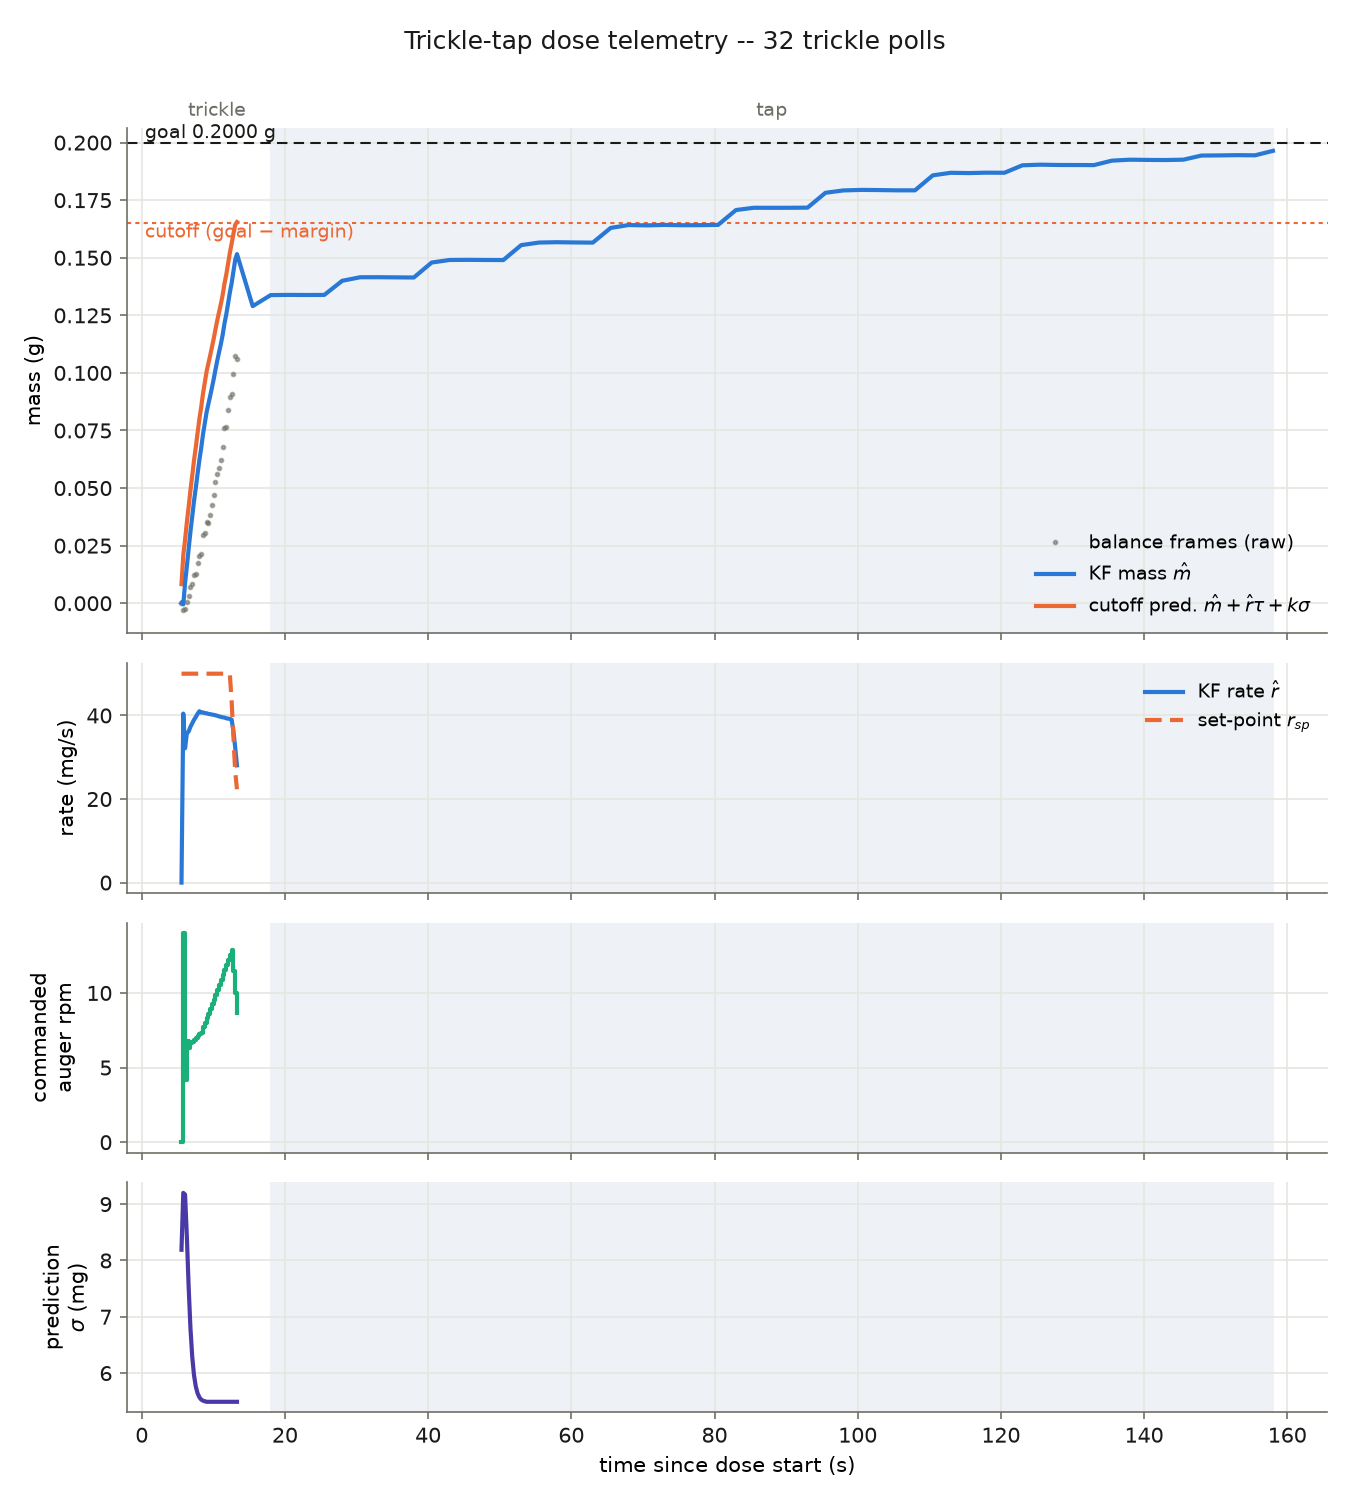

Source data for this figure (header and first rows):
t_s, phase, z_g, fresh, m_g, r_gps, sigma_g, ff_gpr, r_sp_gps, err_gps, integ, rpm_cmd, pred_g, cutoff_g, clamp_hits
5.55, trickle, 0.00015, 1, 0.00009, 0.00000, 0.00819, 0.3500, 0.05000, 0.05000, 0.0000, 0.00, 0.00829, 0.165, 0
5.80, trickle, -0.00315, 1, -0.00049, 0.04045, 0.00920, 0.3500, 0.05000, 0.00955, 0.0125, 14.00, 0.02085, 0.165, 0
6.05, trickle, -0.00242, 1, 0.00874, 0.03214, 0.00917, 0.3500, 0.05000, 0.01786, 0.0149, 4.17, 0.02755, 0.165, 0
6.30, trickle, 0.00064, 1, 0.01598, 0.03575, 0.00842, 0.3500, 0.05000, 0.01425, 0.0194, 6.79, 0.03513, 0.165, 0
6.55, trickle, 0.00324, 1, 0.02359, 0.03617, 0.00753, 0.3500, 0.05000, 0.01383, 0.0229, 6.31, 0.04197, 0.165, 0
6.80, trickle, 0.00687, 1, 0.03104, 0.03730, 0.00680, 0.3500, 0.05000, 0.01270, 0.0264, 6.62, 0.04903, 0.165, 0
7.05, trickle, 0.00852, 1, 0.03767, 0.03811, 0.00629, 0.3500, 0.05000, 0.01189, 0.0295, 6.72, 0.05540, 0.165, 0
7.30, trickle, 0.01221, 1, 0.04438, 0.03896, 0.00596, 0.3500, 0.05000, 0.01104, 0.0325, 6.87, 0.06203, 0.165, 0
7.55, trickle, 0.01261, 1, 0.05011, 0.03965, 0.00576, 0.3500, 0.05000, 0.01035, 0.0353, 6.99, 0.06777, 0.165, 0
7.80, trickle, 0.01739, 1, 0.05626, 0.04039, 0.00564, 0.3500, 0.05000, 0.00961, 0.0379, 7.13, 0.07401, 0.165, 0
8.05, trickle, 0.02055, 1, 0.06219, 0.04102, 0.00557, 0.3355, 0.05000, 0.00898, 0.0403, 7.23, 0.08007, 0.165, 0
8.30, trickle, 0.02153, 1, 0.06731, 0.04069, 0.00553, 0.3221, 0.05000, 0.00931, 0.0425, 7.35, 0.08505, 0.165, 0
8.55, trickle, 0.02947, 1, 0.07322, 0.04073, 0.00551, 0.3098, 0.05000, 0.00927, 0.0448, 7.71, 0.09095, 0.165, 0
8.80, trickle, 0.03043, 1, 0.07806, 0.04057, 0.00550, 0.2984, 0.05000, 0.00943, 0.0472, 7.98, 0.09573, 0.165, 0
9.05, trickle, 0.03509, 1, 0.08285, 0.04053, 0.00549, 0.2876, 0.05000, 0.00947, 0.0495, 8.30, 0.1005, 0.165, 0
9.30, trickle, 0.03494, 1, 0.08645, 0.04038, 0.00549, 0.2772, 0.05000, 0.00962, 0.0519, 8.59, 0.1041, 0.165, 0
9.55, trickle, 0.03830, 1, 0.08991, 0.04031, 0.00549, 0.2672, 0.05000, 0.00969, 0.0543, 8.92, 0.1075, 0.165, 0
9.80, trickle, 0.04282, 1, 0.09357, 0.04023, 0.00549, 0.2576, 0.05000, 0.00977, 0.0567, 9.23, 0.1111, 0.165, 0
10.05, trickle, 0.04715, 1, 0.09734, 0.04014, 0.00549, 0.2485, 0.05000, 0.00986, 0.0591, 9.54, 0.1149, 0.165, 0
10.30, trickle, 0.05262, 1, 0.1015, 0.04005, 0.00549, 0.2398, 0.05000, 0.00995, 0.0616, 9.86, 0.119, 0.165, 0
10.55, trickle, 0.05598, 1, 0.1054, 0.03992, 0.00549, 0.2316, 0.05000, 0.01008, 0.0641, 10.18, 0.1229, 0.165, 0
10.80, trickle, 0.05886, 1, 0.109, 0.03979, 0.00549, 0.2238, 0.05000, 0.01021, 0.0666, 10.51, 0.1265, 0.165, 0
11.05, trickle, 0.06226, 1, 0.1126, 0.03966, 0.00549, 0.2162, 0.05000, 0.01034, 0.0692, 10.85, 0.13, 0.165, 0
11.30, trickle, 0.06770, 1, 0.1165, 0.03956, 0.00549, 0.2091, 0.05000, 0.01044, 0.0718, 11.20, 0.1338, 0.165, 0
11.55, trickle, 0.07590, 1, 0.1214, 0.03951, 0.00549, 0.2024, 0.05000, 0.01049, 0.0744, 11.53, 0.1387, 0.165, 0
11.80, trickle, 0.07671, 1, 0.1253, 0.03932, 0.00549, 0.1961, 0.05000, 0.01068, 0.0770, 11.86, 0.1426, 0.165, 0
12.05, trickle, 0.08384, 1, 0.13, 0.03926, 0.00549, 0.1901, 0.05000, 0.01074, 0.0797, 12.23, 0.1473, 0.165, 0
12.30, trickle, 0.08938, 1, 0.1348, 0.03917, 0.00549, 0.1845, 0.05000, 0.01083, 0.0823, 12.57, 0.1521, 0.165, 0
12.55, trickle, 0.09088, 1, 0.1389, 0.03902, 0.00549, 0.1791, 0.04351, 0.00450, 0.0851, 12.91, 0.1561, 0.165, 0
12.80, trickle, 0.09944, 1, 0.1439, 0.03628, 0.00549, 0.1742, 0.03508, -0.00120, 0.0862, 11.46, 0.1603, 0.165, 0
13.05, trickle, 0.1075, 1, 0.1491, 0.03237, 0.00549, 0.1698, 0.02656, -0.00581, 0.0859, 10.00, 0.1643, 0.165, 0
13.30, trickle, 0.1062, 1, 0.1516, 0.02806, 0.00549, 0.1656, 0.02234, -0.00571, 0.0844, 8.68, 0.1655, 0.165, 0
15.50, trickle_end, 0.129, 1, 0.129, , , , , , , , , , 0
18.00, tap, 0.1338, 1, 0.1338, , , , , , , , , , 
20.50, tap, 0.1339, 1, 0.1339, , , , , , , , , , 
23.00, tap, 0.1338, 1, 0.1338, , , , , , , , , , 
25.50, tap, 0.1339, 1, 0.1339, , , , , , , , , , 
28.00, tap, 0.14, 1, 0.14, , , , , , , , , , 
30.50, tap, 0.1415, 1, 0.1415, , , , , , , , , , 
33.00, tap, 0.1416, 1, 0.1416, , , , , , , , , , 
35.50, tap, 0.1415, 1, 0.1415, , , , , , , , , , 
38.00, tap, 0.1414, 1, 0.1414, , , , , , , , , , 
40.50, tap, 0.1479, 1, 0.1479, , , , , , , , , , 
43.00, tap, 0.149, 1, 0.149, , , , , , , , , , 
45.50, tap, 0.1491, 1, 0.1491, , , , , , , , , , 
48.00, tap, 0.149, 1, 0.149, , , , , , , , , , 
50.50, tap, 0.149, 1, 0.149, , , , , , , , , , 
53.00, tap, 0.1555, 1, 0.1555, , , , , , , , , , 
55.50, tap, 0.1566, 1, 0.1566, , , , , , , , , , 
58.00, tap, 0.1568, 1, 0.1568, , , , , , , , , , 
60.50, tap, 0.1566, 1, 0.1566, , , , , , , , , , 
63.00, tap, 0.1566, 1, 0.1566, , , , , , , , , , 
65.50, tap, 0.163, 1, 0.163, , , , , , , , , , 
68.00, tap, 0.1642, 1, 0.1642, , , , , , , , , , 
70.50, tap, 0.1641, 1, 0.1641, , , , , , , , , , 
73.00, tap, 0.1643, 1, 0.1643, , , , , , , , , , 
75.50, tap, 0.1641, 1, 0.1641, , , , , , , , , , 
78.00, tap, 0.1641, 1, 0.1641, , , , , , , , , , 
80.50, tap, 0.1643, 1, 0.1643, , , , , , , , , , 
83.00, tap, 0.1707, 1, 0.1707, , , , , , , , , , 
... 30 more rows
